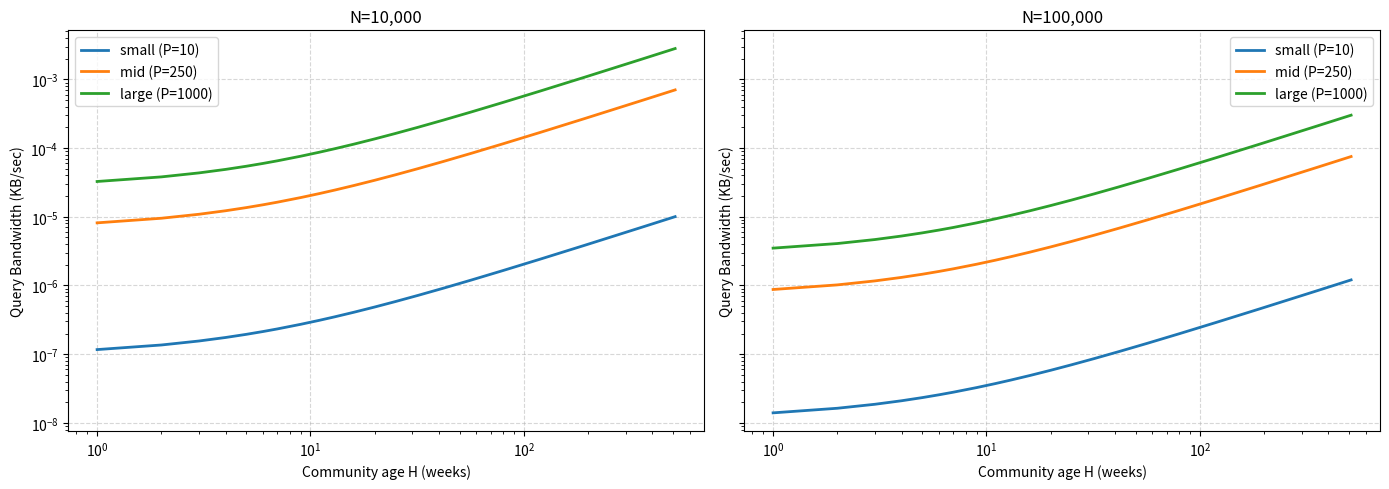

The script that saved this image:
import numpy as np
import matplotlib.pyplot as plt

# Parameters
N_values = [1e4, 1e5]

# P buckets (members)
P_buckets = {
    "small (P=10)": 10,
    "mid (P=250)": 250,
    "large (P=1000)": 1000
}

def query_payload_bytes(N, P):
    return 14460.0 * np.log2(N) + 16.0 * (33.0 + 305.0 * P)

# Query rate Q = (P / (7*86400)) * (0.05 + 0.20 / C)
def Q_per_content(C, P):
    W = 7 * 86400.0
    return (P / W) * (0.05 + 0.20 / C)

# Query bandwidth in KB/sec
def BW_query_kb_per_sec(C, P, N):
    Q = Q_per_content(C, P)
    capped_P = min(P, 100)
    # (C * Q * (14460 * np.log2(N) + 528 + 16 * (np.ceil(P/5) * 5 + 300*P))) / (N * 1024)
    return (C * Q * (14460 * np.log2(N) + 528 + 16 * (np.ceil(capped_P/5) * 5 + 300*capped_P))) / (N * 1024)

# Community age (H_weeks) and content counts (C)
H_weeks = np.arange(1, 513)
C_vals = H_weeks + 1

# Plotting 1x2 grid
fig, axs = plt.subplots(1, 2, figsize=(14, 5), sharex=True, sharey=True)
axs = axs.flatten()

for i, N in enumerate(N_values):
    ax = axs[i]
    for label, P in P_buckets.items():
        y = BW_query_kb_per_sec(C_vals, P, N)
        ax.plot(H_weeks, y, label=label, linewidth=2)
    ax.set_xscale("log", base=10)
    ax.set_yscale("log", base=10)
    ax.set_xlabel("Community age H (weeks)")
    ax.set_ylabel("Query Bandwidth (KB/sec)")
    ax.set_title(f"N={int(N):,}")
    ax.grid(True, linestyle="--", alpha=0.5)
    ax.legend()

plt.tight_layout()
plt.show()
